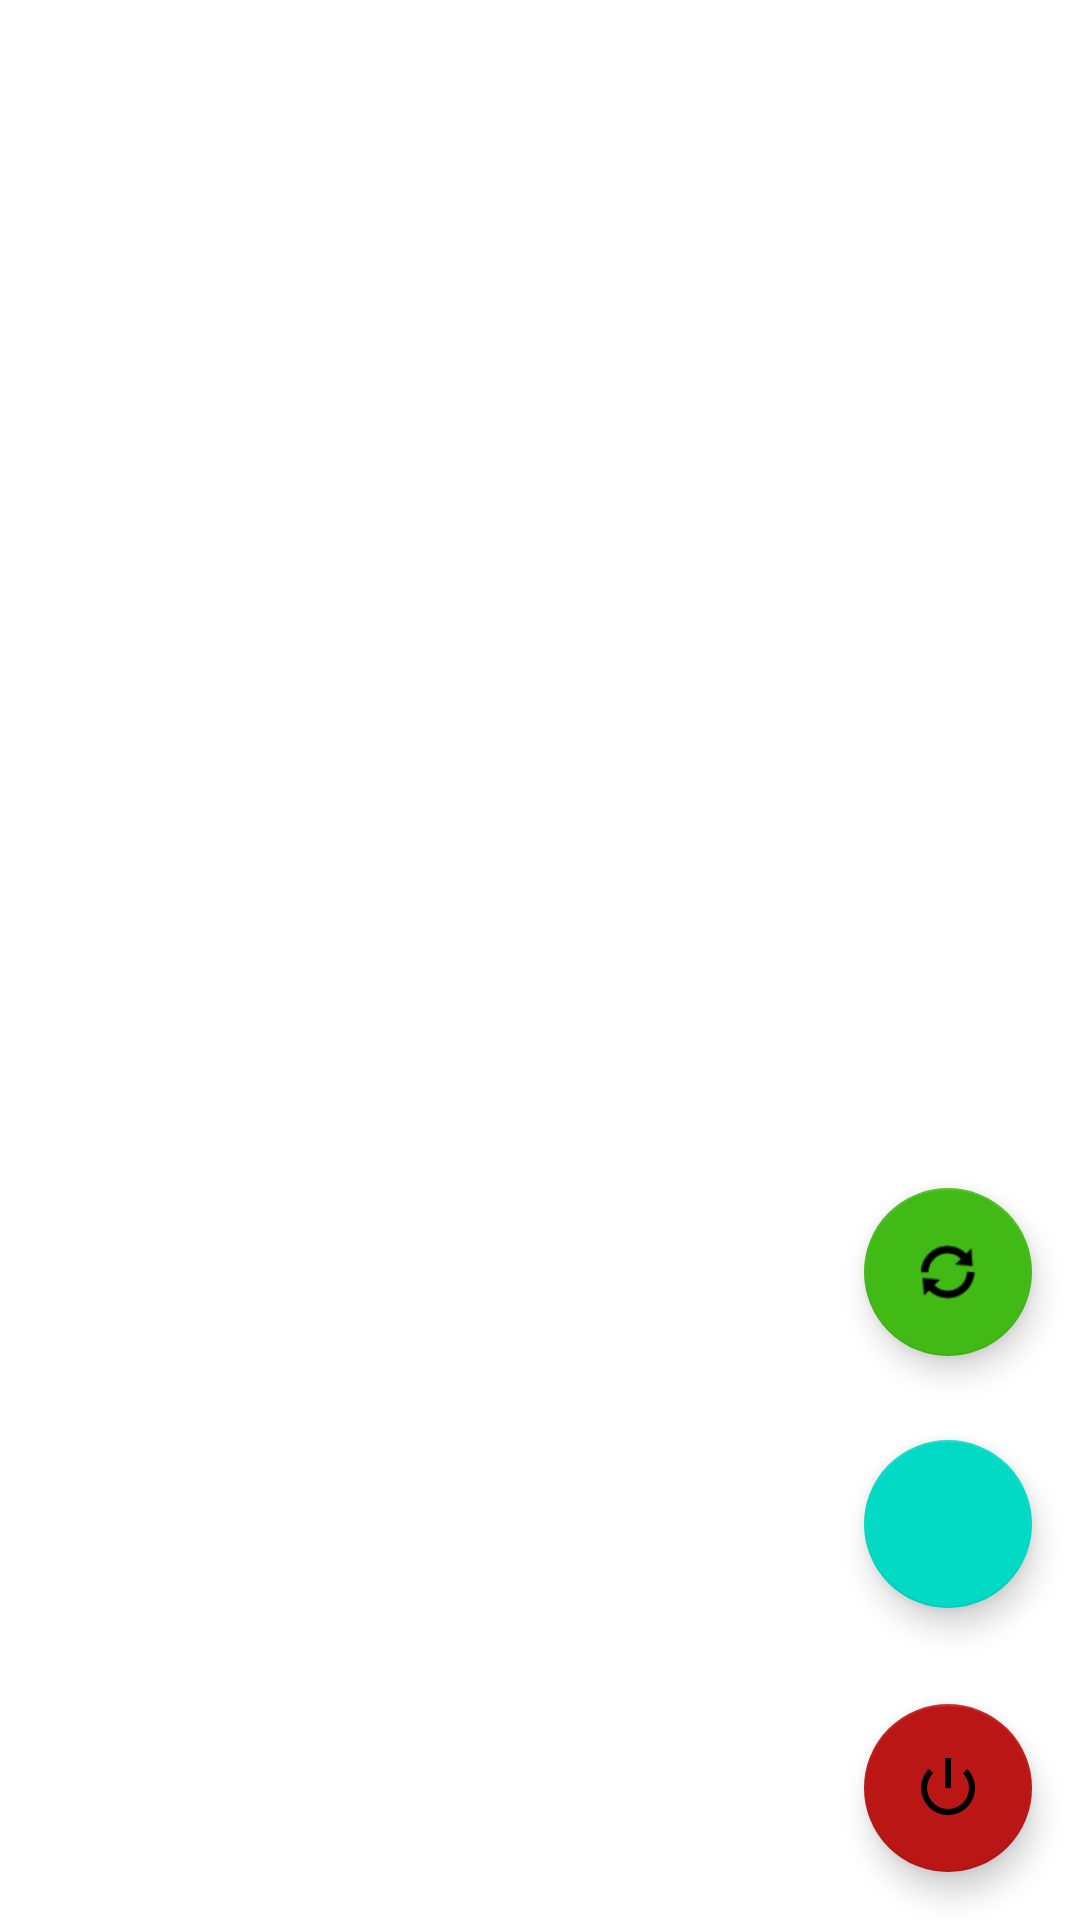

The Android layout XML behind this screen, and the referenced resources:
<!-- AndroidManifest.xml: application theme Theme.GEOApp -->
<!-- res/layout/activity_map1.xml -->
<?xml version="1.0" encoding="utf-8"?>
<androidx.constraintlayout.widget.ConstraintLayout xmlns:android="http://schemas.android.com/apk/res/android"
    xmlns:app="http://schemas.android.com/apk/res-auto"
    xmlns:tools="http://schemas.android.com/tools"
    android:layout_width="match_parent"
    android:layout_height="match_parent"
    tools:context=".MapActivity1">

    <androidx.recyclerview.widget.RecyclerView
        android:id="@+id/recyclerView"
        android:layout_width="match_parent"
        android:layout_height="wrap_content"
        android:layout_marginTop="8dp"
        android:paddingTop="16dp"
        app:layout_constraintBottom_toBottomOf="@id/recyclerView"
        app:layout_constraintEnd_toEndOf="parent"
        app:layout_constraintHorizontal_bias="1.0"
        app:layout_constraintStart_toStartOf="parent"
        app:layout_constraintTop_toTopOf="parent"
        app:layout_constraintVertical_bias="0.0"/>


    <com.google.android.material.floatingactionbutton.FloatingActionButton
        android:id="@+id/add_button"
        android:layout_width="wrap_content"
        android:layout_height="wrap_content"
        android:layout_marginEnd="16dp"
        android:layout_marginRight="16dp"
        android:layout_marginBottom="104dp"
        android:clickable="true"
        android:contentDescription="@string/todo"
        android:focusable="true"
        app:layout_constraintBottom_toBottomOf="parent"
        app:layout_constraintEnd_toEndOf="parent"
        app:srcCompat="@drawable/ic_add"
        tools:ignore="ImageContrastCheck,MissingClass,MissingConstraints,SpeakableTextPresentCheck" />

    <com.google.android.material.floatingactionbutton.FloatingActionButton
        android:id="@+id/quit_button"
        android:layout_width="wrap_content"
        android:layout_height="wrap_content"
        android:layout_marginEnd="16dp"
        android:layout_marginRight="16dp"
        android:layout_marginBottom="16dp"
        android:clickable="true"
        android:contentDescription="@string/todo"
        android:focusable="true"
        app:backgroundTint="#BA1616"
        app:layout_constraintBottom_toBottomOf="parent"
        app:layout_constraintEnd_toEndOf="parent"
        app:srcCompat="@android:drawable/ic_lock_power_off"
        tools:ignore="ImageContrastCheck,MissingClass,MissingConstraints,SpeakableTextPresentCheck" />

    <com.google.android.material.floatingactionbutton.FloatingActionButton
        android:id="@+id/refresh_button"
        android:layout_width="wrap_content"
        android:layout_height="wrap_content"
        android:layout_marginEnd="16dp"
        android:layout_marginRight="16dp"
        android:layout_marginBottom="188dp"
        android:clickable="true"
        android:contentDescription="@string/todo"
        android:focusable="true"
        app:backgroundTint="#42BA16"
        app:layout_constraintBottom_toBottomOf="parent"
        app:layout_constraintEnd_toEndOf="parent"
        app:srcCompat="@android:drawable/ic_popup_sync"
        tools:ignore="ImageContrastCheck,MissingClass,MissingConstraints,SpeakableTextPresentCheck" />

    <TextView
        android:id="@+id/no_data"
        android:layout_width="wrap_content"
        android:layout_height="wrap_content"
        android:layout_marginTop="150dp"
        android:text="No Data"
        android:textSize="20sp"
        android:visibility="gone"
        app:layout_constraintBottom_toBottomOf="parent"
        app:layout_constraintEnd_toEndOf="parent"
        app:layout_constraintStart_toStartOf="parent"
        app:layout_constraintTop_toTopOf="parent" />
</androidx.constraintlayout.widget.ConstraintLayout>
<!-- resources referenced by this layout -->
<resources>
  <string name="todo">TODO</string>
  <style name="Theme.GEOApp" parent="Theme.MaterialComponents.DayNight.NoActionBar">
          
          <item name="colorPrimary">@color/purple_500</item>
          <item name="colorPrimaryVariant">@color/purple_700</item>
          <item name="colorOnPrimary">@color/white</item>
          
          <item name="colorSecondary">@color/teal_200</item>
          <item name="colorSecondaryVariant">@color/teal_700</item>
          <item name="colorOnSecondary">@color/black</item>
          
          <item name="android:statusBarColor" tools:targetApi="21">?attr/colorPrimaryVariant</item>
          
          <item name="android:windowFullscreen">true</item>
      </style>
  <color name="purple_500">#3F7CD8</color>
  <color name="purple_700">#BBA4F0</color>
  <color name="white">#FFFFFFFF</color>
  <color name="teal_200">#FF03DAC5</color>
  <color name="teal_700">#FF018786</color>
  <color name="black">#FF000000</color>
</resources>
